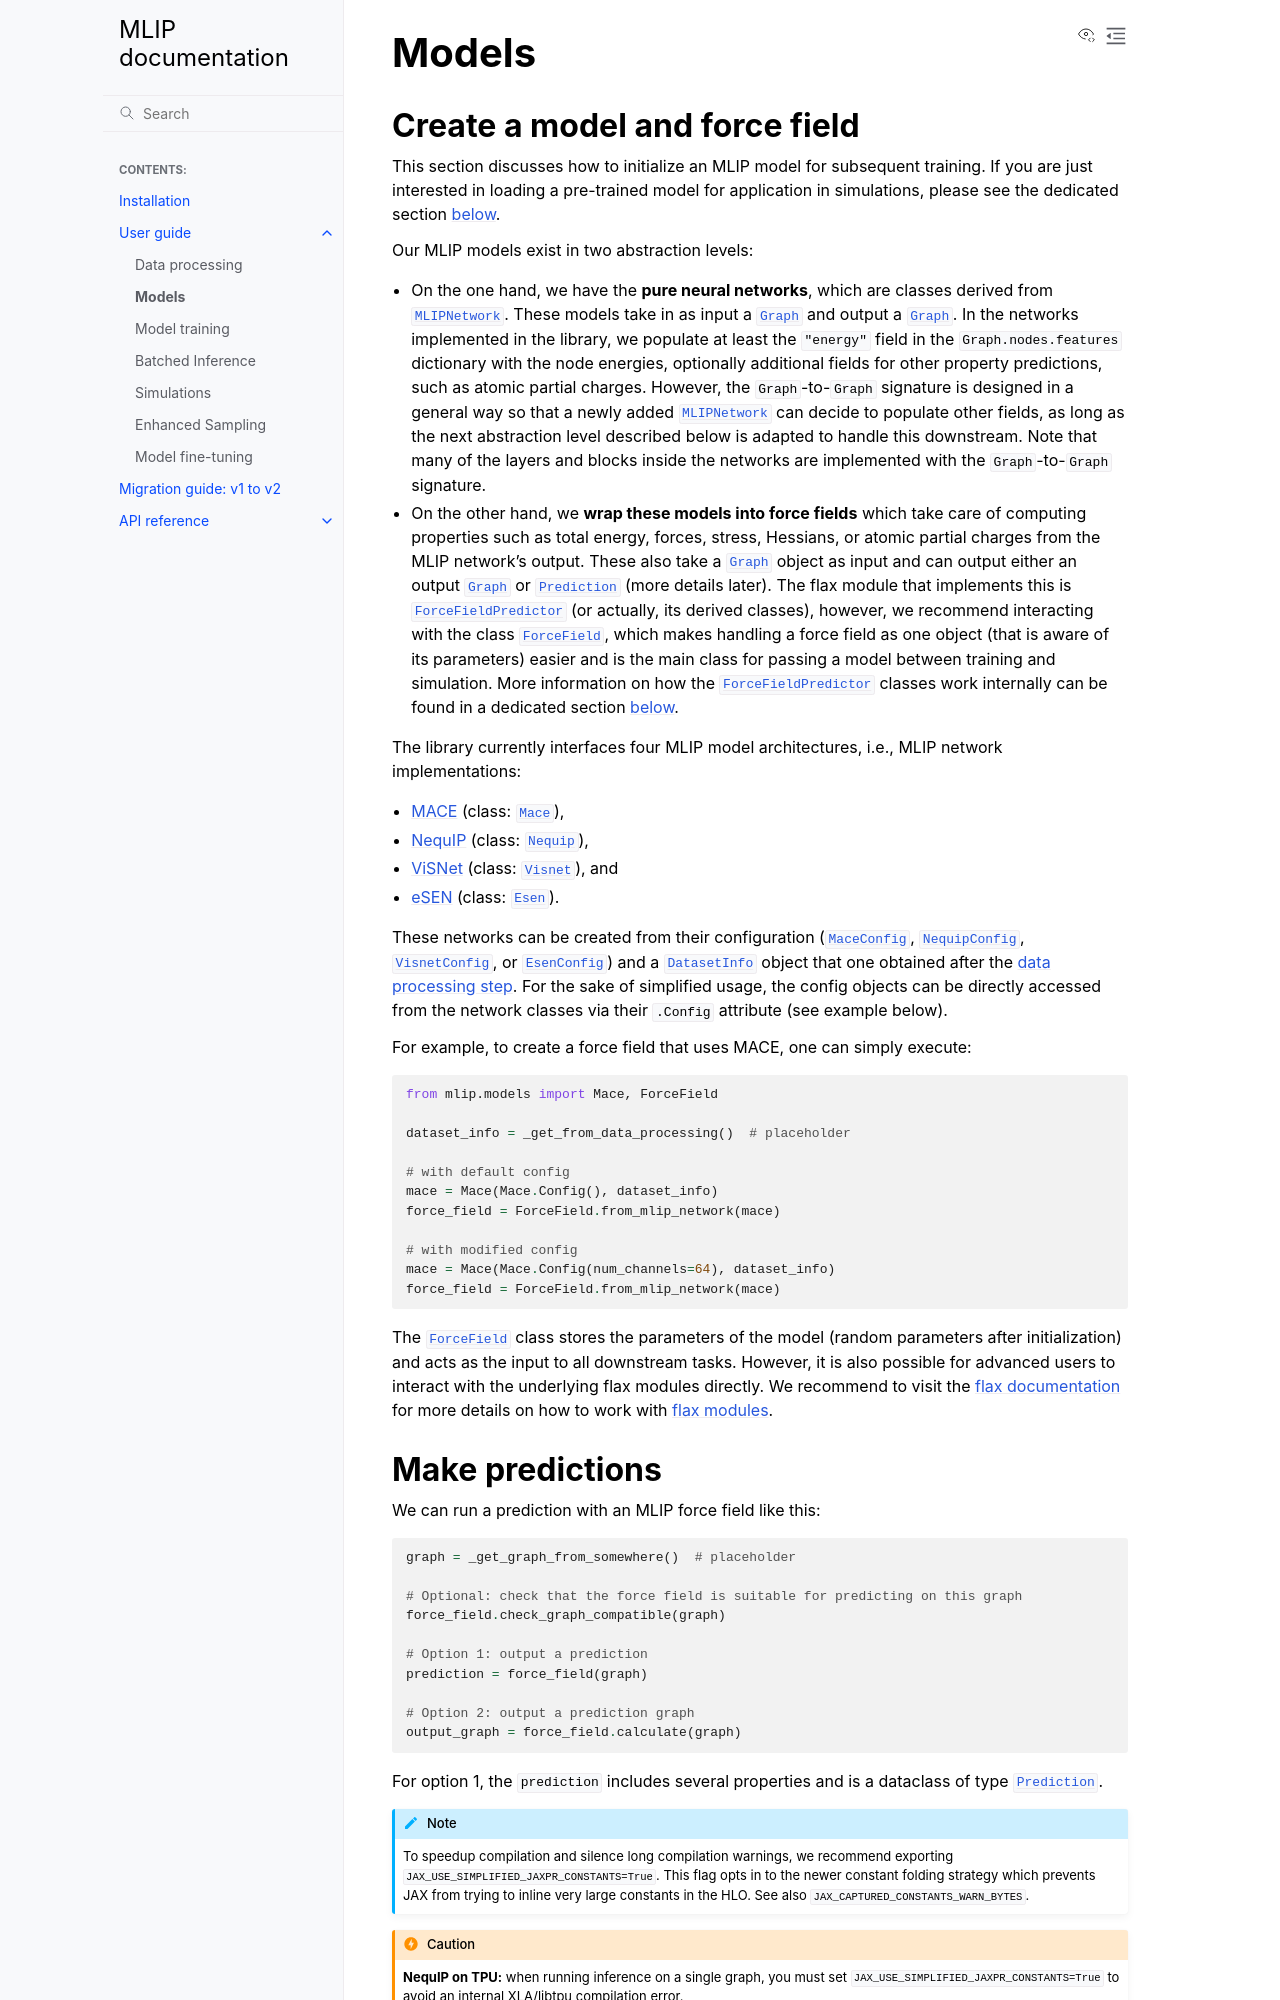

repository: instadeepai/mlip · page: user_guide/models.html · generator: sphinx

.. _models:

Models
======

.. _model_init:

Create a model and force field
--------------------------------

This section discusses how to initialize an MLIP model for subsequent training.
If you are just interested in loading a pre-trained model for application in simulations,
please see the dedicated section :ref:`below <load_zip_model>`.

Our MLIP models exist in two abstraction levels:

* On the one hand, we have the **pure neural networks**,
  which are classes derived from
  :py:class:`MLIPNetwork <mlip.models.mlip_network.MLIPNetwork>`. These models take in
  as input a :py:class:`Graph <mlip.graph.Graph>` and output a
  :py:class:`Graph <mlip.graph.Graph>`. In the networks implemented in the library, we
  populate at least the `"energy"` field in the `Graph.nodes.features` dictionary
  with the node energies, optionally additional fields for other property predictions,
  such as atomic partial charges. However, the `Graph`-to-`Graph` signature is designed
  in a general way so that a newly added
  :py:class:`MLIPNetwork <mlip.models.mlip_network.MLIPNetwork>` can decide to populate
  other fields, as long as the next abstraction level described below is adapted to
  handle this downstream. Note that many of the layers and blocks inside the
  networks are implemented with the `Graph`-to-`Graph` signature.

* On the other hand, we **wrap these models into force fields**
  which take care of computing properties such as total energy, forces, stress,
  Hessians, or atomic partial charges
  from the MLIP network's output. These also take a :py:class:`Graph <mlip.graph.Graph>`
  object as input and can output either an output :py:class:`Graph <mlip.graph.Graph>`
  or :py:class:`Prediction <mlip.typing.prediction.Prediction>` (more details later).
  The flax module that implements this is
  :py:class:`ForceFieldPredictor <mlip.models.predictors.predictor.ForceFieldPredictor>`
  (or actually, its derived classes), however,
  we recommend interacting with the class
  :py:class:`ForceField <mlip.models.force_field.ForceField>`, which makes handling a
  force field as one object (that is aware of its parameters) easier and is the main
  class for passing a model between training and simulation. More information on
  how the
  :py:class:`ForceFieldPredictor <mlip.models.predictors.predictor.ForceFieldPredictor>`
  classes work internally can be found in a dedicated section
  :ref:`below <predictor_details>`.

The library currently interfaces four MLIP model architectures, i.e., MLIP network
implementations:

* `MACE <https://arxiv.org/abs/2206.07697>`_
  (class: :py:class:`Mace <mlip.models.mace.network.Mace>`),
* `NequIP <https://www.nature.com/articles/s41467-022-29939-5>`_
  (class: :py:class:`Nequip <mlip.models.nequip.network.Nequip>`),
* `ViSNet <https://www.nature.com/articles/s41467-023-43720-2>`_
  (class: :py:class:`Visnet <mlip.models.visnet.network.Visnet>`), and
* `eSEN <https://arxiv.org/abs/2502.12147>`_
  (class: :py:class:`Esen <mlip.models.esen.network.Esen>`).

These networks can be created from their configuration
(:py:class:`MaceConfig <mlip.models.mace.config.MaceConfig>`,
:py:class:`NequipConfig <mlip.models.nequip.config.NequipConfig>`,
:py:class:`VisnetConfig <mlip.models.visnet.config.VisnetConfig>`, or
:py:class:`EsenConfig <mlip.models.esen.config.EsenConfig>`) and a
:py:class:`DatasetInfo <mlip.data.dataset_info.DatasetInfo>` object
that one obtained after the :ref:`data processing step <get_dataset_info>`. For the
sake of simplified usage, the config objects can be directly accessed from the network
classes via their `.Config` attribute (see example below).

For example, to create a force field that uses MACE, one can simply execute:

.. code-block:: python

    from mlip.models import Mace, ForceField

    dataset_info = _get_from_data_processing()  # placeholder

    # with default config
    mace = Mace(Mace.Config(), dataset_info)
    force_field = ForceField.from_mlip_network(mace)

    # with modified config
    mace = Mace(Mace.Config(num_channels=64), dataset_info)
    force_field = ForceField.from_mlip_network(mace)

The :py:class:`ForceField <mlip.models.force_field.ForceField>` class stores the
parameters of the model (random parameters after initialization) and acts as the input
to all downstream tasks. However, it is also possible for advanced users to interact
with the underlying flax modules directly.
We recommend to visit the `flax documentation <https://flax.readthedocs.io/>`_
for more details on how to work with
`flax modules <https://flax-linen.readthedocs.io/en/latest/api_reference/flax.linen/module.html>`_.
